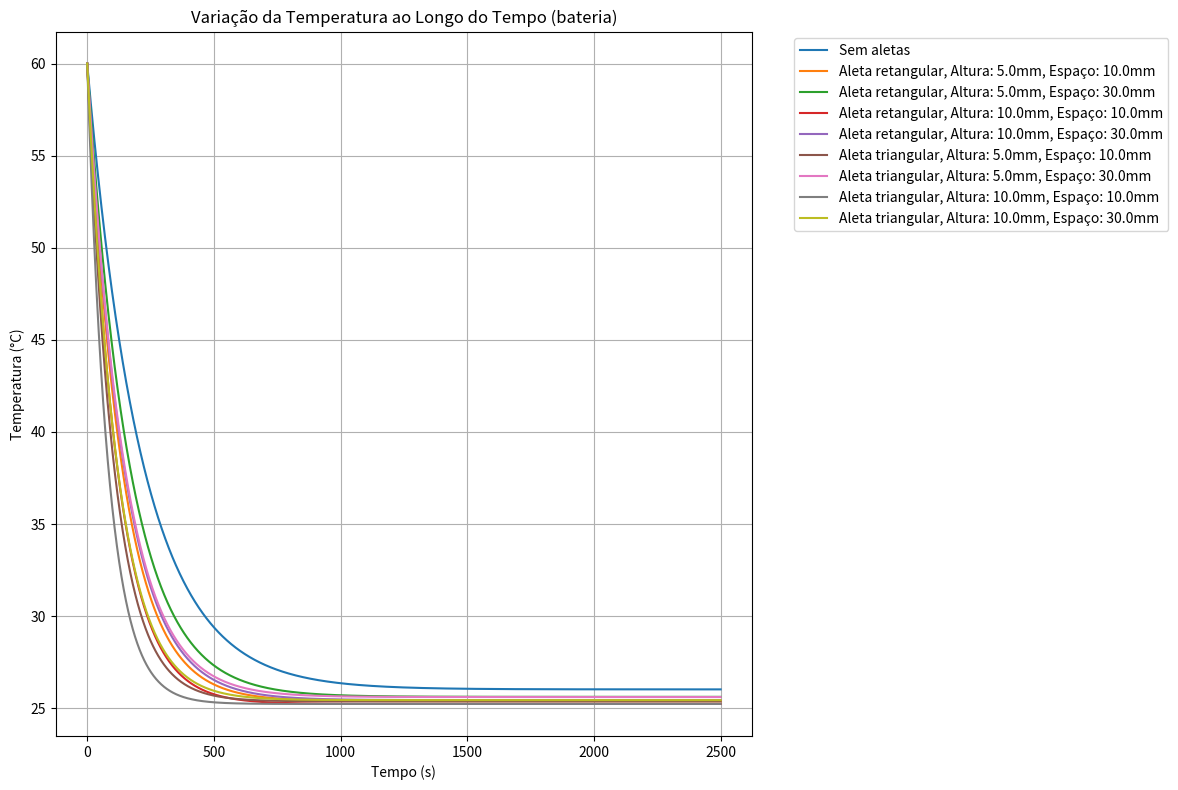
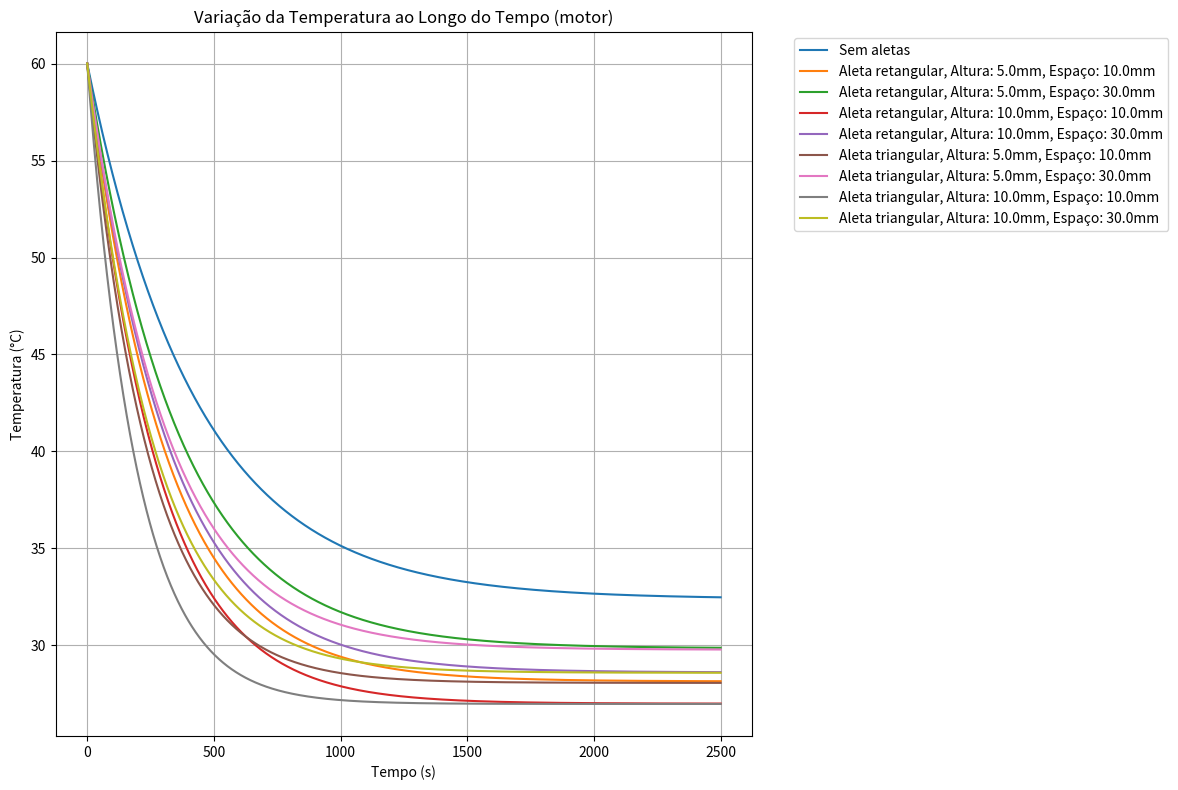

Python code for these plots, in order:
import numpy as np
import matplotlib.pyplot as plt
import math

# Dicionário contendo as propriedades dos materiais
materiais = {
    'aluminio': {'densidade': 2600, 'calor_especifico': 950},
    'cobre': {'densidade': 8960, 'calor_especifico': 385},
    'aço': {'densidade': 7850, 'calor_especifico': 500},
    'titânio': {'densidade': 4500, 'calor_especifico': 522},
    'latão': {'densidade': 8530, 'calor_especifico': 380},
    'polietileno': {'densidade': 950, 'calor_especifico': 1900}
}

class Arrefecimento:
    def __init__(self, velocidade, area, comprimento, calor_gerado, tipo_geometria='placa'):
        self.rho = 1.184
        self.c = 1007
        self.v = velocidade
        self.mi = 1.849e-5
        self.ni = self.mi / self.rho
        self.k_ar = 0.02551
        self.tf = 25
        self.Pr = self.mi * self.c / self.k_ar
        self.a_res = area
        self.L_c = comprimento                                  #Comprimento caracteristico
        self.calor_gerado = calor_gerado            
        self.tipo_geometria = tipo_geometria
        self.tipos_aletas = ['retangular', 'triangular']
        self.alturas_aletas = [0.005, 0.01]                     # Altura de aletas variadas (menores que 0.01m)
        self.espacos_entre_aletas = [0.01, 0.03]                # Distâncias entre as aletas
        self.espessura_aleta = 0.003

    def geometria_aleta(self, tipo, altura_aleta, comprimento_aleta, espessura_aleta, rho):
        if tipo == 'retangular':
            area = 2 * altura_aleta * comprimento_aleta  # Área da seção transversal
            volume = altura_aleta * comprimento_aleta * espessura_aleta
        elif tipo == 'triangular':
            area = 2 * math.sqrt(altura_aleta**2 + (espessura_aleta/2)**2) * comprimento_aleta
            volume = (espessura_aleta * altura_aleta / 2) * comprimento_aleta
        else:
            raise ValueError("Tipo de geometria não suportado. Use 'retangular' ou 'triangular'.")
        return area, volume * rho

    def numero_aletas(self, espaco):
        if self.tipo_geometria == 'placa':
            n1 = math.floor(self.L_c / (espaco + self.espessura_aleta))                         #Calculo do numero de aletas em uma face da caixa de baterias
            num_aletas = 4 * n1                                                                 #Calculo para o numero total das aletas, considerando 4 faces 
        elif self.tipo_geometria == 'cilindro':
            num_aletas = math.floor((self.L_c * math.pi) / (espaco + self.espessura_aleta))     #Calculo para o numero de aletas no motor
        else:
            raise ValueError("Tipo de geometria não suportada.")
        return num_aletas

    def reynolds(self):
        return self.rho * self.v * self.L_c / self.mi

    def calc_Nu(self):
        Rey = self.reynolds()
        if self.tipo_geometria == 'placa':
            if Rey < 200000:
                Nu = 0.332 * Rey**0.5 * self.Pr**(1/3)
            else:
                X = 200000 * self.ni / self.v
                Rey_X = X * self.v / self.ni
                A = 0.037 * Rey_X**0.8 - 0.664 * Rey_X**0.5
                Nu = 0.037 * (Rey**0.8 - A) * self.Pr**(1/3)
        elif self.tipo_geometria == 'cilindro':
            Nu = 0.3 + (0.62 * Rey**0.5 * self.Pr**(1/3)) / (1 + (0.4/self.Pr)**(2/3))**0.25
        else:
            raise ValueError("Tipo de geometria não suportada.")
        return Nu

    def arrefecimento(self, tempo, a_res, temp_inicial, c_objeto, m_objeto):
        h = (self.calc_Nu() * self.k_ar) / self.L_c
        T_final = self.tf + (self.calor_gerado / (h * a_res))
        tau = (m_objeto * c_objeto) / (h * a_res)
        return T_final + (temp_inicial - T_final) * np.exp(-tempo / tau)

    def troca_termica(self, tempo_simulacao, temp_inicial, a_res, c_objeto, m_objeto):
        tempos = np.linspace(0, tempo_simulacao, tempo_simulacao)
        temperaturas = self.arrefecimento(tempos, a_res, temp_inicial, c_objeto, m_objeto)
        return tempos, temperaturas

    def plotar_grafico(self, temp_objeto, a_res, c_objeto, m_objeto, tempo_simulacao, legenda):
        tempos, temperaturas = self.troca_termica(tempo_simulacao, temp_objeto, a_res, c_objeto, m_objeto)
        plt.plot(tempos, temperaturas, label=legenda)

    def plotar_graficos_aletas(self, temp_inicial, c_objeto, m_objeto, tempo_simulacao, objeto):
        plt.figure(figsize=(12, 8))
        # Plot do objeto sem aletas
        self.plotar_grafico(temp_inicial, self.a_res, c_objeto, m_objeto, tempo_simulacao, 'Sem aletas')
        # Plots com diferentes configurações de aletas
        for tipo in self.tipos_aletas:
            for altura in self.alturas_aletas:
                for espaco in self.espacos_entre_aletas:
                    area_aleta, massa_aleta = self.geometria_aleta(tipo, altura, self.L_c, self.espessura_aleta, rho)
                    num_aletas = self.numero_aletas(espaco)
                    area_com_aletada = self.a_res + num_aletas * area_aleta
                    massa_com_aletas = m_objeto + num_aletas * massa_aleta
                    legenda = f'Aleta {tipo}, Altura: {altura*1000:.1f}mm, Espaço: {espaco*1000:.1f}mm'
                    self.plotar_grafico(temp_inicial, area_com_aletada, c_objeto, massa_com_aletas, tempo_simulacao, legenda)

        plt.title(f'Variação da Temperatura ao Longo do Tempo ({objeto})')
        plt.xlabel('Tempo (s)')
        plt.ylabel('Temperatura (°C)')
        plt.legend(loc='upper left', bbox_to_anchor=(1.05, 1))
        plt.grid(True)
        plt.tight_layout()
        plt.show()

# Função para calcular o volume da camada externa de um cilindro
def volume_camada_cilindro(raio_externo, espessura, comprimento):
    raio_interno = raio_externo - espessura
    return math.pi * comprimento * (raio_externo**2 - raio_interno**2)

# Parâmetros de simulação
velocidade = 10
calor_gerado = 100000 / 3600         # Potência convertida para J/s
temp_objeto = 60                    # Temperatura inicial do objeto (°C)
tempo_simulacao = 2500              # Tempo total da simulação (s)
material = 'aluminio'
rho = materiais[material]['densidade']
calor_especifico = materiais[material]['calor_especifico']

# Dimensões da placa e do motor
L = 0.60
W = 0.22
espessura_caixa = 0.003
area_caixa = 5 * (L * W)
volume_caixa = 6 * L * W * espessura_caixa
massa_caixa = rho * volume_caixa

# Simulação para a placa
bateria = Arrefecimento(velocidade, area_caixa, L, calor_gerado, 'placa')
bateria.plotar_graficos_aletas(temp_objeto, calor_especifico, massa_caixa, tempo_simulacao, "bateria")

comprimento_motor = 0.355
diametro_motor = 0.20
raio_externo_motor = diametro_motor / 2
espessura_motor = 0.003
area_motor = math.pi * diametro_motor * comprimento_motor
volume_motor = volume_camada_cilindro(raio_externo_motor, espessura_motor, comprimento_motor)
massa_motor = volume_motor * rho

# Simulação para o motor
motor = Arrefecimento(velocidade, area_motor, comprimento_motor, calor_gerado, 'cilindro')
motor.plotar_graficos_aletas(temp_objeto, calor_especifico, massa_motor, tempo_simulacao, "motor")

